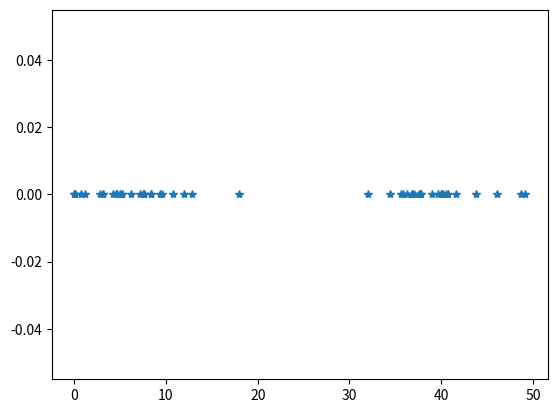
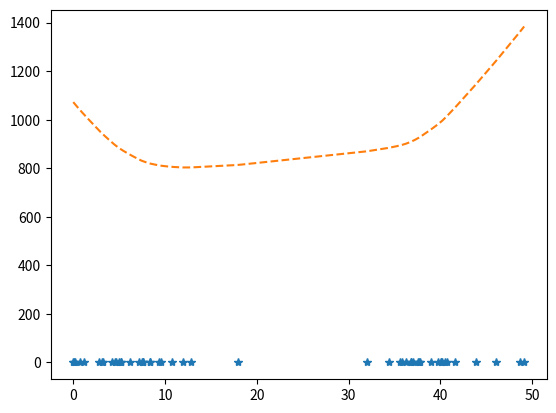
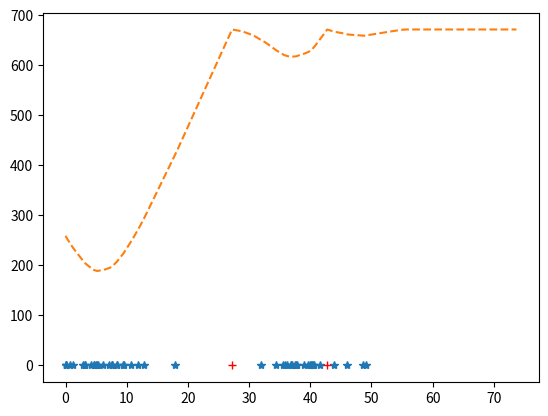

Source code (Python) for these figures, in order:
import numpy as np
import matplotlib.pyplot as pyplot

def make_queries():
    Q = np.vstack([
        np.random.normal(4, 4, (20, 1)),
        np.random.normal(40, 4, (20, 1))
        ])
    a, b = np.min(Q), np.max(Q)
    Q = np.vstack([Q, np.random.uniform(a, b, (10, 1))])
    Q = Q - np.min(Q)
    return np.squeeze(Q)

def make_snapshots(Q):
    a, b = np.min(Q), np.max(Q)
    snapshot =  np.random.uniform(a, b, 2)
    return snapshot

def time_cost(Q, S):
    S = np.array(S)
    nQ = Q.shape[0]
    nS = S.shape[0]
    d = np.zeros((nQ, nS))
    for i in range(nQ):
        q = Q[i]
        d[i, :] = np.abs(S - q)
    c = np.min(d, axis=1)
    return np.sum(c)

#
# Plot cost for a single snapshot placement
#
def plot_queries(Q):
    pyplot.figure()
    pyplot.plot(Q, np.zeros(Q.shape), '*')
    pyplot.savefig('Q.png')


#
# Plot cost for |S| = 1
#
def plot_k1(Q):
    tmax = np.max(Q) 
    ts = np.linspace(0, tmax, 100)
    cost = [time_cost(Q, [s]) for s in ts]
    pyplot.figure()
    pyplot.plot(Q, np.zeros(Q.shape), '*')
    pyplot.plot(ts, cost, '--')
    pyplot.savefig('K1.png')


#
# Plot cost for adding one more s
#
def plot_add_one(Q, S):
    tmax = np.max(Q) * 1.5
    ts = np.linspace(0, tmax, 100000)
    cost = [time_cost(Q, np.concatenate([S, [t]])) for t in ts]
    pyplot.figure()
    pyplot.plot(Q, np.zeros(Q.shape), '*')
    pyplot.plot(S, np.ones(S.shape), '+', color='red')
    pyplot.plot(ts, cost, '--')
    pyplot.savefig('add_one.png')

Q = make_queries()
S = make_snapshots(Q)

plot_queries(Q)
plot_k1(Q)
plot_add_one(Q, S)

